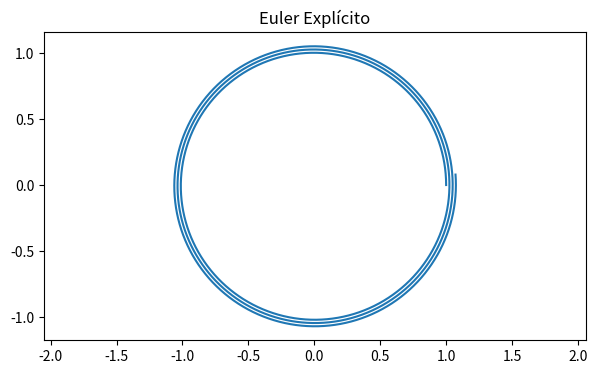
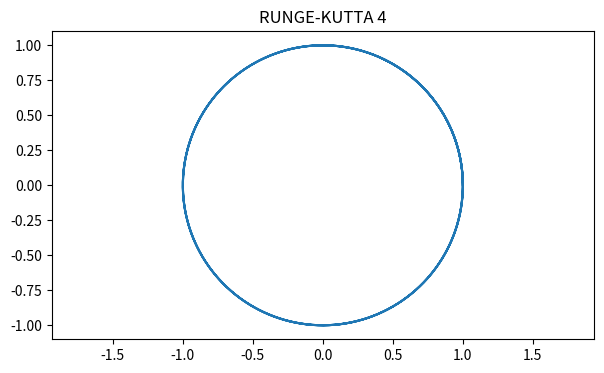
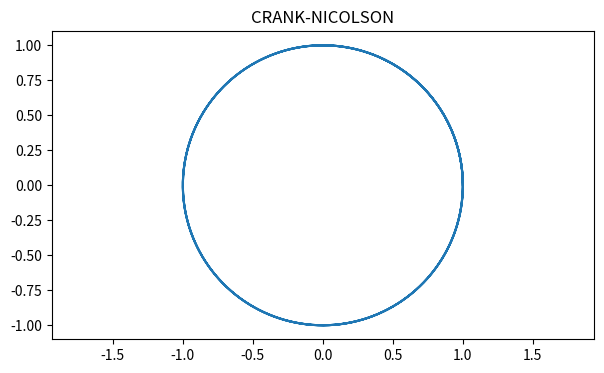
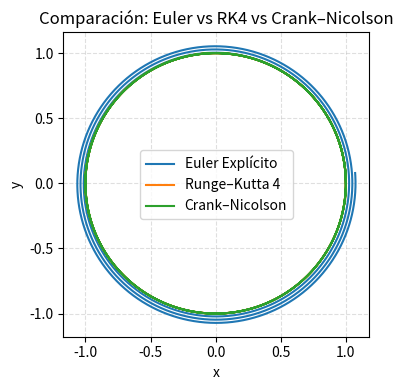

These charts were generated, in order, by the following Python code:
from numpy import array, zeros, sqrt
from matplotlib import pyplot as plt

#### Funciones ####

def f(U):
    ''' Retorna el vector de derivadas '''
    x, y, u, v = U
    dudt = -x / ((x**2 + y**2)**(3/2))
    dvdt = -y / ((x**2 + y**2)**(3/2))

    return array([u, v, dudt, dvdt])


#### Variables iniciales ####

x0 = 1
y0 = 0
u0 = 0 
v0 = 1

N = 10000

t0 = 0
tf = 20
delta_t = (tf - t0) / N

U0 = array([x0, y0, u0, v0])


###############
#### EULER ####
###############

U = zeros([N+1, len(U0)])
F = zeros([N+1, len(U0)])

U[0,:] = U0

for N in range (0,N):

    F[N,:] = f(U[N,:])

    U[N+1,:] = U[N,:] + delta_t * F[N,:]

U_Euler = zeros([N+1, len(U0)])
U_Euler = U

# GRAFICA EULER #

plt.figure(figsize=(7,4))
plt.plot(U_Euler[:,0], U_Euler[:,1])
plt.axis('equal')  
plt.title('Euler Explícito')
plt.show()


########################
#### RUNGE KUTTA 4  ####
########################

t = zeros(N+1)
t[0] = t0
U = zeros([N+1, len(U0)])
U[0,:] = U0
for n in range(N):
    
    k1 = f(U[n])
    k2 = f(U[n] + 0.5*delta_t*k1)
    k3 = f(U[n] + 0.5*delta_t*k2)
    k4 = f(U[n] + delta_t*k3)

    U[n+1] = U[n] + (delta_t/6)*(k1 + 2*k2 + 2*k3 + k4)
    t[n+1] = t[n] + delta_t

U_RK4 = zeros([N+1, len(U0)])
U_RK4 = U

# GRAFICA RK4 #

plt.figure(figsize=(7,4))
plt.plot(U_RK4[:,0], U_RK4[:,1])
plt.axis('equal')  
plt.title('RUNGE-KUTTA 4')
plt.show()


########################
#### Crank-Nicolson ####
########################

U_cn = zeros([N+1, len(U0)])
U_cn[0,:] = U0

max_iter = 8
tol = 1e-12


for n in range(N):

    U_old = U_cn[n,:] + delta_t * f(U_cn[n,:]) # Paso inicial con Euler 

    # iteraciones implícitas
    for k in range(max_iter):

        U_prev = U_old.copy()

        F_n = f(U_cn[n,:])
        F_old = f(U_old)

        # fórmula implícita
        U_old = U_cn[n,:] + 0.5*delta_t*(F_n + F_old)

        # convergencia
        if sqrt(((U_old - U_prev)**2).sum()) < tol:
            break

    U_cn[n+1,:] = U_old
 

# GRAFICA CN #

plt.figure(figsize=(7,4))
plt.plot(U_cn[:,0], U_cn[:,1])
plt.axis('equal')  
plt.title('CRANK-NICOLSON')
plt.show()



### Gráfica comparativa ####

fig, ax = plt.subplots(figsize=(7,4))

ax.plot(U_Euler[:,0], U_Euler[:,1], label='Euler Explícito')
ax.plot(U_RK4[:,0],   U_RK4[:,1],   label='Runge–Kutta 4')
ax.plot(U_cn[:,0],    U_cn[:,1],    label='Crank–Nicolson')   

ax.set_aspect('equal', adjustable='box')
ax.grid(True, linestyle='--', alpha=0.4)
ax.set_title('Comparación: Euler vs RK4 vs Crank–Nicolson')
ax.set_xlabel('x'); ax.set_ylabel('y')
ax.legend()

fig.tight_layout()
plt.show()






